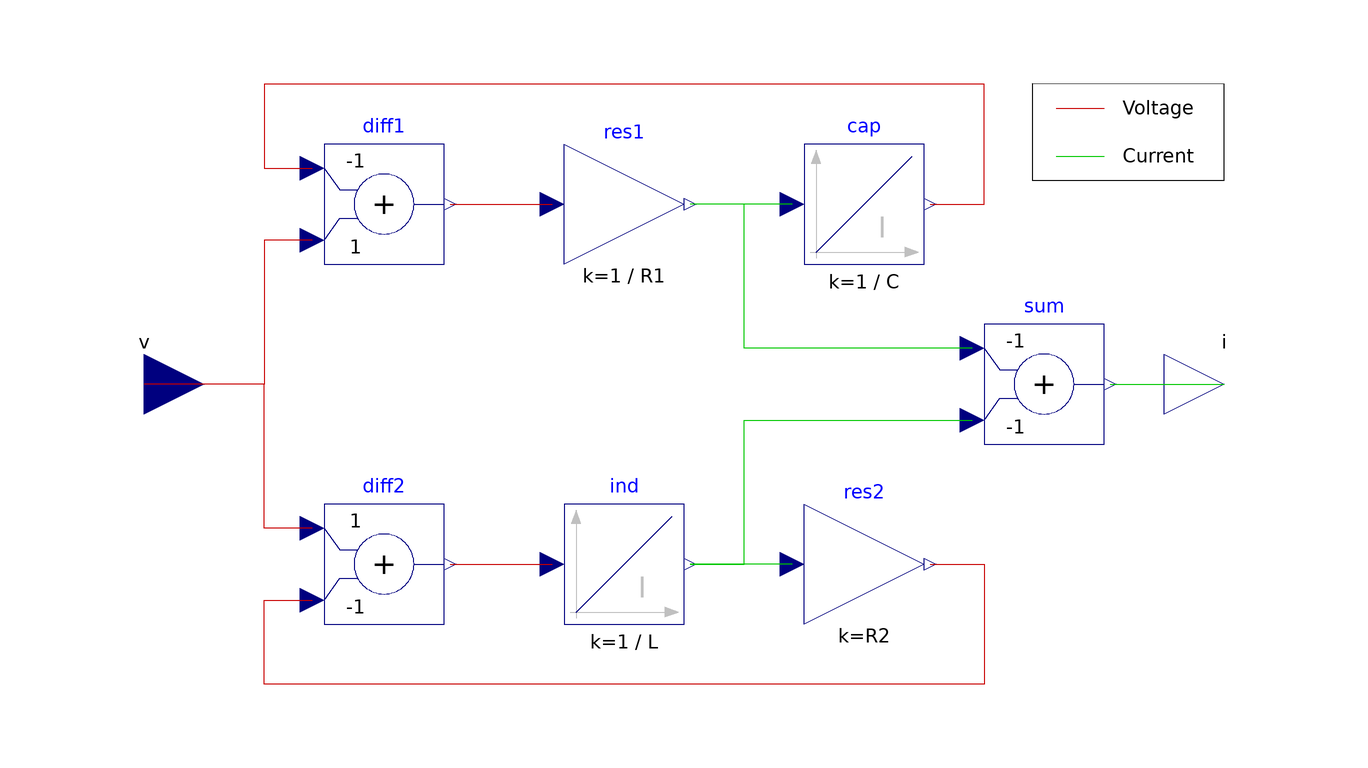

Above is the diagram view of the following Modelica model: its components placed by their Placement annotations and its connect equations drawn as lines.

model Imperative_vi
        extends Params;
        extends FCSys.BaseClasses.Icons.Blocks.Continuous;
        FCSys.Connectors.RealInput v annotation (Placement(transformation(
                extent={{-100,20},{-80,40}}), iconTransformation(extent={{-120,
                  -10},{-100,10}})));
        FCSys.Connectors.RealOutput i annotation (Placement(transformation(
                extent={{80,20},{100,40}}), iconTransformation(extent={{100,-10},
                  {120,10}})));
        Modelica.Blocks.Continuous.Integrator ind(k=1/L)
          annotation (Placement(transformation(extent={{-20,-10},{0,10}})));
        Modelica.Blocks.Math.Gain res1(k=1/R1)
          annotation (Placement(transformation(extent={{-20,50},{0,70}})));
        Modelica.Blocks.Math.Add diff1(k1=-1, k2=1)
          annotation (Placement(transformation(extent={{-60,50},{-40,70}})));
        Modelica.Blocks.Math.Add sum(k1=-1, k2=-1)
          annotation (Placement(transformation(extent={{50,20},{70,40}})));
        Modelica.Blocks.Math.Add diff2(k2=-1)
          annotation (Placement(transformation(extent={{-60,-10},{-40,10}})));
        Modelica.Blocks.Continuous.Integrator cap(k=1/C)
          annotation (Placement(transformation(extent={{20,50},{40,70}})));
        Modelica.Blocks.Math.Gain res2(k=R2)
          annotation (Placement(transformation(extent={{20,-10},{40,10}})));
      equation
        connect(diff1.y, res1.u) annotation (Line(
            points={{-39,60},{-22,60}},
            color={200,0,0},
            smooth=Smooth.None));
        connect(sum.y, i) annotation (Line(
            points={{71,30},{90,30}},
            color={0,200,0},
            smooth=Smooth.None));
        connect(diff2.y, ind.u) annotation (Line(
            points={{-39,6.10623e-16},{-34,0},{-30,1.27676e-15},{-30,
                6.66134e-16},{-22,6.66134e-16}},
            color={200,0,0},
            smooth=Smooth.None));
        connect(cap.u, res1.y) annotation (Line(
            points={{18,60},{1,60}},
            color={0,200,0},
            smooth=Smooth.None));
        connect(res2.u, ind.y) annotation (Line(
            points={{18,6.66134e-16},{14,0},{10,1.27676e-15},{10,6.10623e-16},{
                1,6.10623e-16}},
            color={0,200,0},
            smooth=Smooth.None));
        connect(diff1.u2, v) annotation (Line(
            points={{-62,54},{-70,54},{-70,30},{-90,30}},
            color={200,0,0},
            smooth=Smooth.None));
        connect(diff2.u1, v) annotation (Line(
            points={{-62,6},{-70,6},{-70,30},{-90,30}},
            color={200,0,0},
            smooth=Smooth.None));
        connect(ind.y, sum.u2) annotation (Line(
            points={{1,6.10623e-16},{10,6.10623e-16},{10,24},{48,24}},
            color={0,200,0},
            smooth=Smooth.None));
        connect(sum.u1, res1.y) annotation (Line(
            points={{48,36},{10,36},{10,60},{1,60}},
            color={0,200,0},
            smooth=Smooth.None));
        connect(cap.y, diff1.u1) annotation (Line(
            points={{41,60},{50,60},{50,80},{-70,80},{-70,66},{-62,66}},
            color={200,0,0},
            smooth=Smooth.None));
        connect(res2.y, diff2.u2) annotation (Line(
            points={{41,6.10623e-16},{50,6.10623e-16},{50,-20},{-70,-20},{-70,-6},
                {-62,-6}},
            color={200,0,0},
            smooth=Smooth.None));
        annotation (Diagram(coordinateSystem(preserveAspectRatio=true, extent={
                  {-100,-100},{100,100}}), graphics={Line(
                      points={{62,76},{70,76}},
                      color={200,0,0},
                      smooth=Smooth.None),Rectangle(
                      extent={{-16,8},{16,-8}},
                      lineColor={0,0,0},
                      origin={74,72},
                      rotation=180),Text(
                      extent={{70,78},{88,74}},
                      lineColor={0,0,0},
                      textString="Voltage"),Text(
                      extent={{70,70},{88,66}},
                      lineColor={0,0,0},
                      textString="Current"),Line(
                      points={{62,68},{70,68}},
                      color={0,200,0},
                      smooth=Smooth.None)}), Icon(graphics));
      end Imperative_vi;